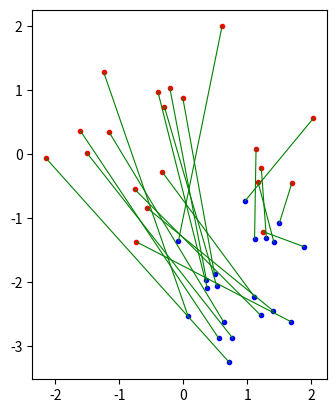
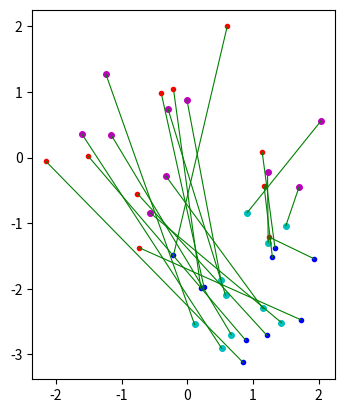

Generate these figures, in order, with matplotlib:
#!/usr/bin/env python3
# -*- coding: utf-8 -*-
"""
[redacted]

Script to develop function to estimate transformation parameters.
"""

import numpy as np
import matplotlib.pyplot as plt


#%% Generate and plot point sets

n = 20
p = np.random.randn(2,n)

angle = 76
theta = angle/180*np.pi
R = np.array([[np.cos(theta), -np.sin(theta)],[np.sin(theta), np.cos(theta)]])
t = np.array([[1],[-2]])
s = 0.6

q = s*R@p + t

fig,ax = plt.subplots(1)
ax.plot(p[0],p[1],'r.')
ax.plot(q[0],q[1],'b.')
ax.plot(np.c_[p[0],q[0]].T,np.c_[p[1],q[1]].T,'g',linewidth=0.8)
ax.set_aspect('equal')

#%% Compute parameters

m_p = np.mean(p,axis=1,keepdims=True)
m_q = np.mean(q,axis=1,keepdims=True)
s1 = np.linalg.norm(q-m_q)/np.linalg.norm(p-m_p)
np.linalg.norm(q-m_q,ord=2)/np.linalg.norm(p-m_p,ord=2)
print(s1)

C = (q-m_q)@(p-m_p).T
U,S,V = np.linalg.svd(C)

R_ = U@V
R1 = R_@np.array([[1,0],[0,np.linalg.det(R_)]])
print(R1)

t1 = m_q - s1*R1@m_p
print(t1)

#%% Function that computes the parameters

def get_transformation(p,q):
    '''
    Compute the transformation parameters of hte equation:
        q = s*R@p + t

    Parameters
    ----------
    p : numpy array
        2 x n array of points.
    q : numpy array
        2 x n array of points. p and q corresponds.

    Returns
    -------
    R : numpy array
        2 x 2 rotation matrix.
    t : numpy array
        2 x 1 translation matrix.
    s : float
        scale parameter.

    '''
    m_p = np.mean(p,axis=1,keepdims=True)
    m_q = np.mean(q,axis=1,keepdims=True)
    s = np.linalg.norm(q-m_q)/np.linalg.norm(p-m_p)
    
    C = (q-m_q)@(p-m_p).T
    U,S,V = np.linalg.svd(C)
    
    R_ = U@V
    R = R_@np.array([[1,0],[0,np.linalg.det(R_)]])
    
    t = m_q - s*R@m_p
    return R,t,s

R2,t2,s2 = get_transformation(p,q)

print(f'Original: Rotation:\n{R}\n\nTranslation:\n{t}\n\nScale: {s}\n')
print(f'Computed: Rotation:\n{R2}\n\nTranslation:\n{t2}\n\nScale: {s2}')


#%% Test the function wiht added noise to the q point set

sc = 0.1
qn = q + sc*np.random.randn(q.shape[0], q.shape[1])

R3,t3,s3 = get_transformation(p,qn)

print(f'Original: Rotation:\n{R}\n\nTranslation:\n{t}\n\nScale: {s}\n')
print(f'Computed: Rotation:\n{R3}\n\nTranslation:\n{t3}\n\nScale: {s3}')


#%% Robust transformation

def get_robust_transformation(p,q,thres = 3):
    '''
    Compute the transformation parameters of hte equation:
        q = s*R@p + t

    Parameters
    ----------
    p : numpy array
        2 x n array of points.
    q : numpy array
        2 x n array of points. p and q corresponds.

    Returns
    -------
    R : numpy array
        2 x 2 rotation matrix.
    t : numpy array
        2 x 1 translation matrix.
    s : float
        scale parameter.
    idx : numpy array
        index of the points in p and q that are inliers in the robust match

    '''
    
    R,t,s = get_transformation(p,q)

    q_1 = s*R@p + t
    d = np.linalg.norm(q - q_1, axis=0)
    idx = np.where(d<thres)[0]
    
    R,t,s = get_transformation(p[:,idx],q[:,idx])
    
    return R,t,s,idx


R4,t4,s4,idx = get_robust_transformation(p,qn,0.1)
print(f'Original:    Rotation:\n{R}\n\nTranslation:\n{t}\n\nScale: {s}\n')
print(f'Transformed: Rotation:\n{R3}\n\nTranslation:\n{t3}\n\nScale: {s3}\n')
print(f'Robust:      Rotation:\n{R4}\n\nTranslation:\n{t4}\n\nScale: {s4}')
# Transformation gets sligthly better

fig,ax = plt.subplots(1)
ax.plot(p[0],p[1],'r.')
ax.plot(qn[0],qn[1],'b.')
ax.plot(p[0,idx],p[1,idx],'m.',markersize=8)
ax.plot(qn[0,idx],qn[1,idx],'c.',markersize=8)
ax.plot(np.c_[p[0],qn[0]].T,np.c_[p[1],qn[1]].T,'g',linewidth=0.8)
ax.set_aspect('equal')

plt.show()
